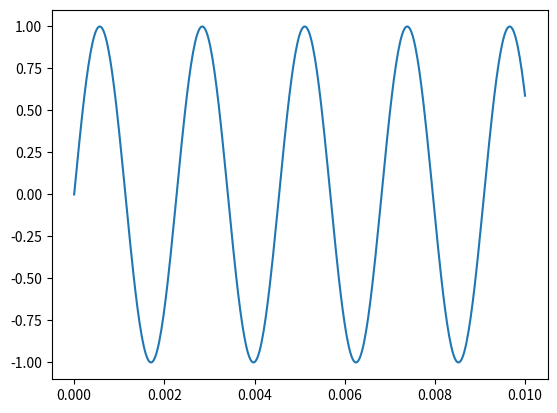

The script that saved this image:
#!usr/bin/env/ python3
# -*- coding:utf-8 -*-

import numpy as np
import matplotlib.pyplot as plt

time = np.linspace(0.0, 0.01, int(44100*0.01))
triangle_formula = np.sin(2.0 * np.pi * 440 * time)

plt.plot(time, triangle_formula)
plt.show()